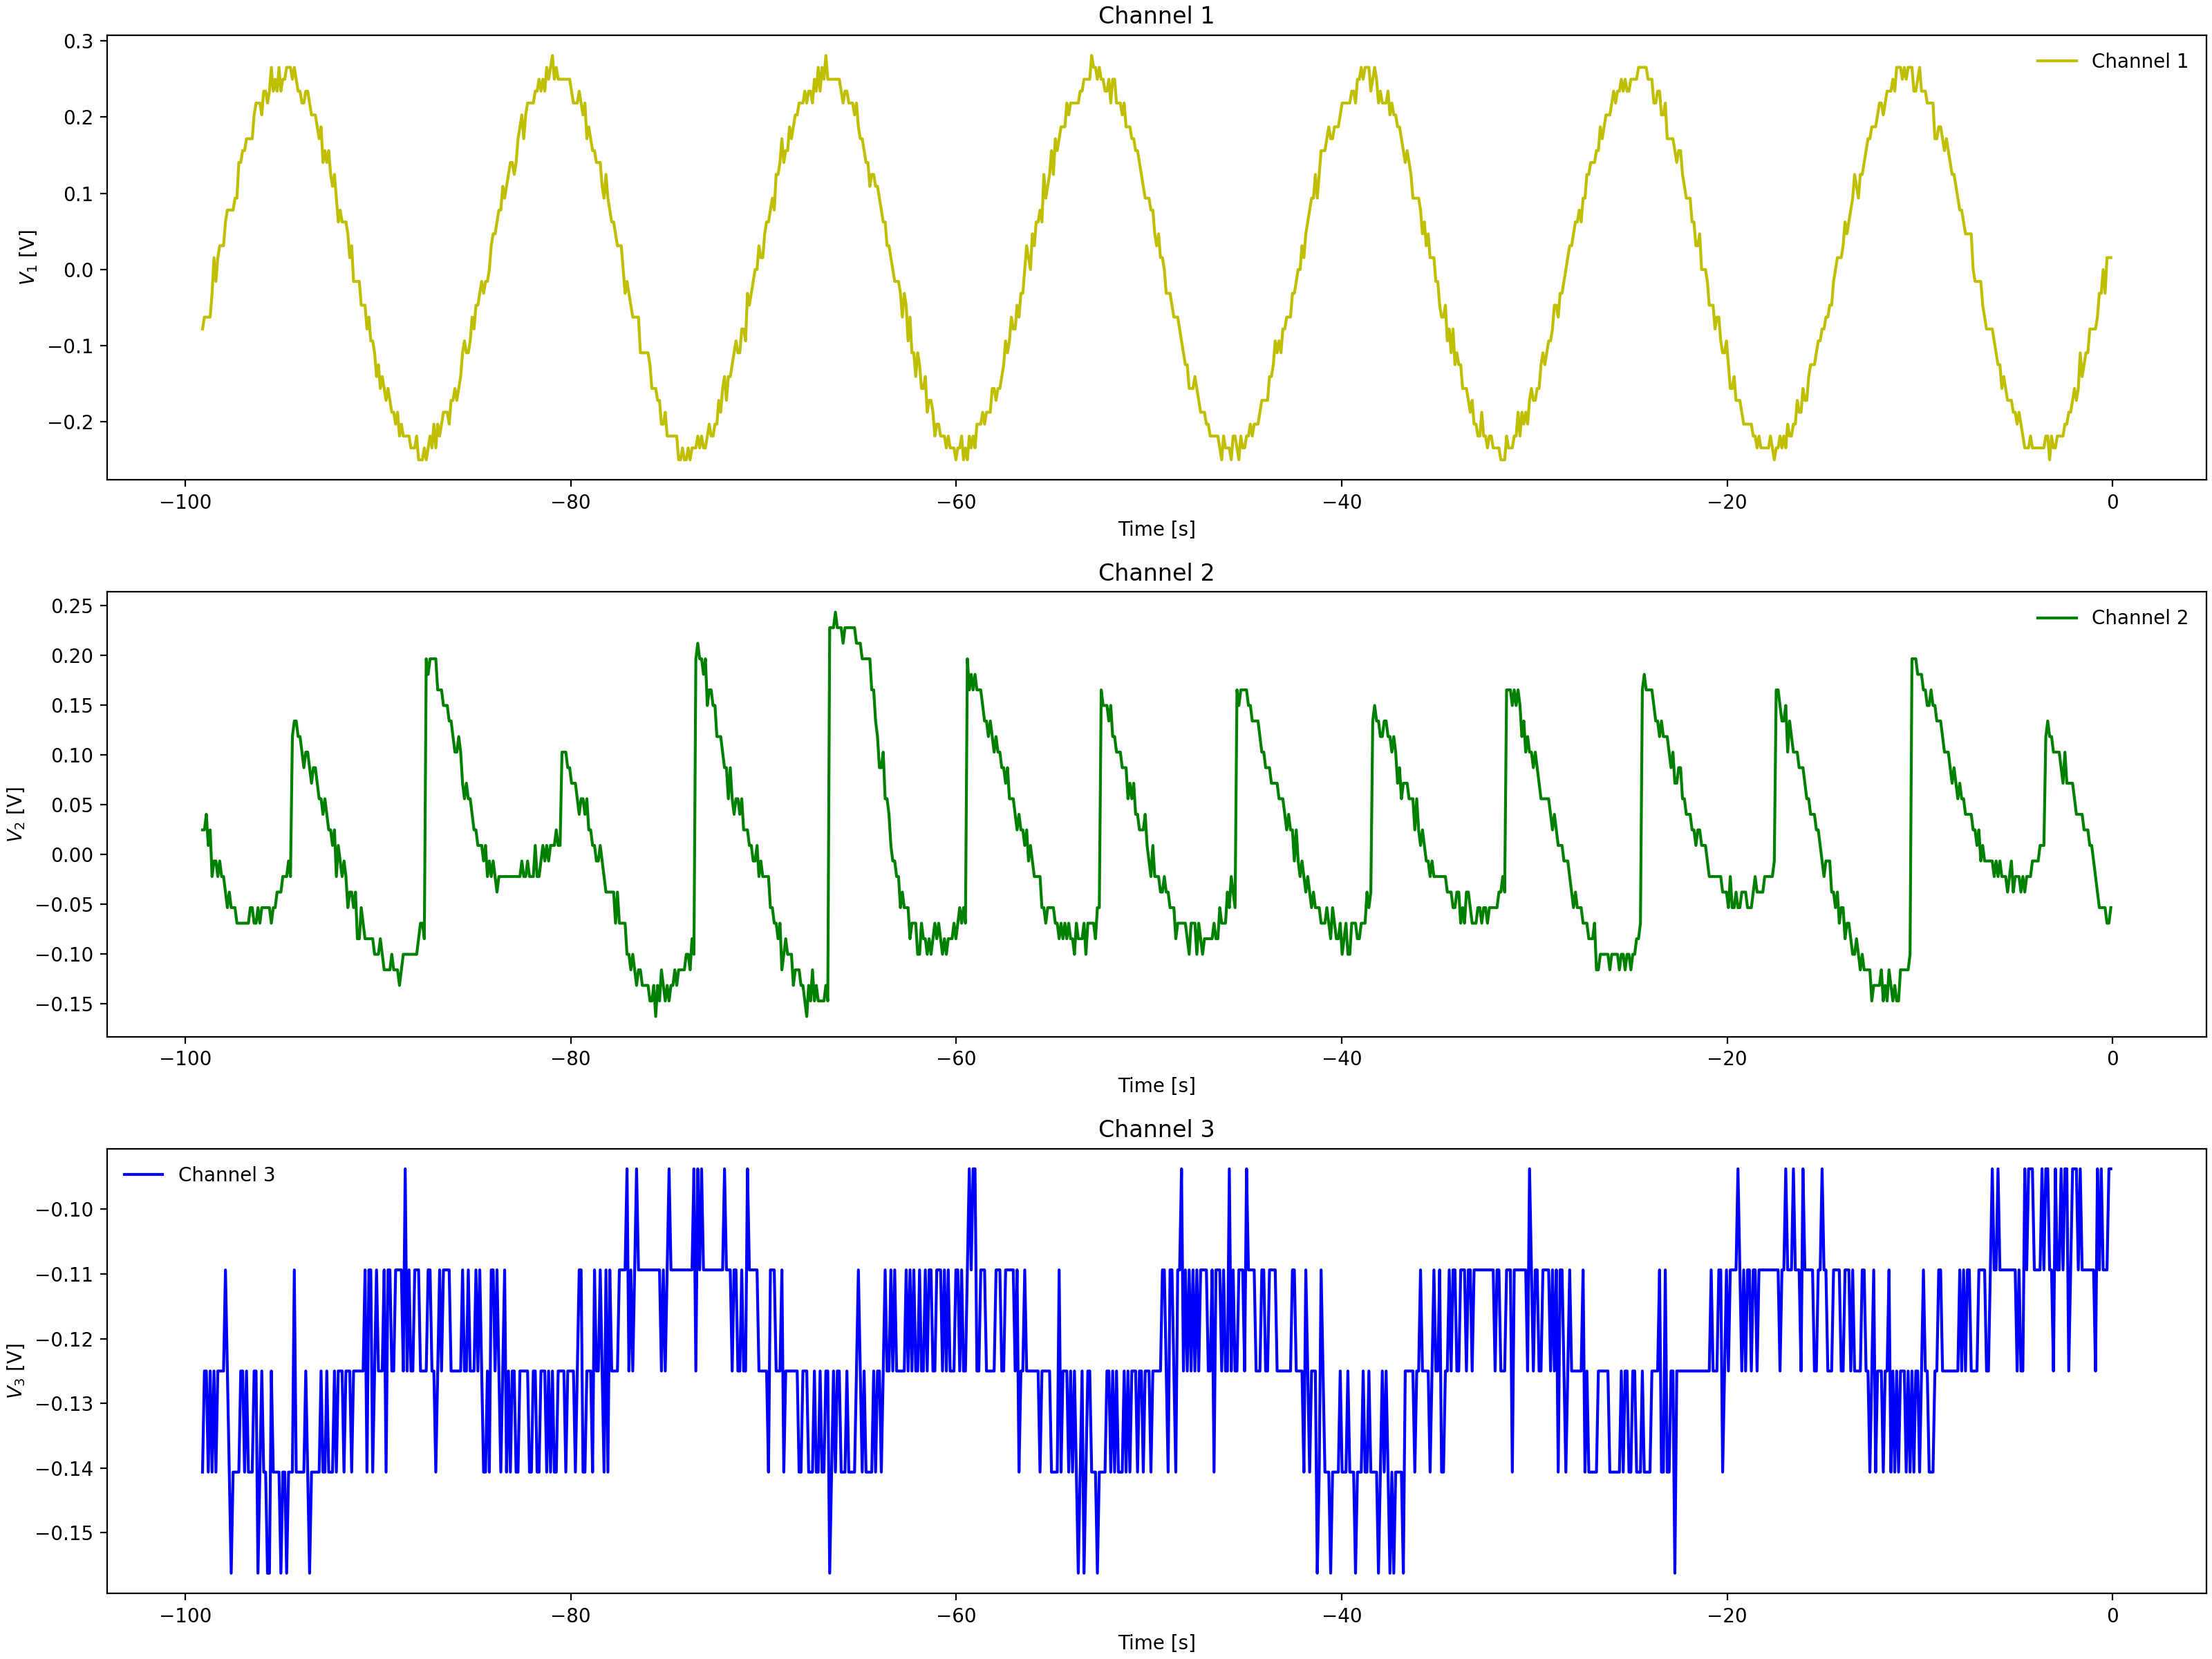

Data behind this chart, as committed beside it:
Channel 1 Time, Channel 1 Voltage, Channel 2 Time, Channel 2 Voltage, Channel 3 Time, Channel 3 Voltage
-0.0992, 0.01537, -0.0992, -0.05337, -0.0992, -0.125
-0.1984, -0.00025, -0.1984, -0.03775, -0.1984, -0.1094
-0.2976, -0.01588, -0.2976, -0.03775, -0.2976, -0.125
-0.3968, -0.0315, -0.3968, -0.03775, -0.3968, -0.125
-0.496, -0.01588, -0.496, -0.0065, -0.496, -0.125
-0.5952, -0.0315, -0.5952, -0.02212, -0.5952, -0.1094
-0.6944, -0.04713, -0.6944, -0.0065, -0.6944, -0.1094
-0.7936, -0.06275, -0.7936, -0.02212, -0.7936, -0.1094
-0.8928, -0.04713, -0.8928, 0.009125, -0.8928, -0.1094
-0.992, -0.07838, -0.992, 0.009125, -0.992, -0.1094
-1.091, -0.094, -1.091, 0.02475, -1.091, -0.125
-1.19, -0.094, -1.19, 0.009125, -1.19, -0.1094
-1.29, -0.1096, -1.29, 0.009125, -1.29, -0.125
-1.389, -0.1253, -1.389, 0.02475, -1.389, -0.125
-1.488, -0.1253, -1.488, 0.02475, -1.488, -0.1094
-1.587, -0.1565, -1.587, 0.04038, -1.587, -0.1094
-1.686, -0.1565, -1.686, 0.056, -1.686, -0.125
-1.786, -0.1409, -1.786, 0.056, -1.786, -0.1094
-1.885, -0.1565, -1.885, 0.056, -1.885, -0.1094
-1.984, -0.1721, -1.984, 0.056, -1.984, -0.1094
-2.083, -0.1878, -2.083, 0.08725, -2.083, -0.125
-2.182, -0.2034, -2.182, 0.08725, -2.182, -0.1094
-2.282, -0.1878, -2.282, 0.07162, -2.282, -0.125
-2.381, -0.1878, -2.381, 0.1029, -2.381, -0.125
-2.48, -0.1878, -2.48, 0.1185, -2.48, -0.125
-2.579, -0.1878, -2.579, 0.1185, -2.579, -0.1094
-2.678, -0.219, -2.678, 0.1341, -2.678, -0.09375
-2.778, -0.219, -2.778, 0.1185, -2.778, -0.1094
-2.877, -0.2346, -2.877, 0.1341, -2.877, -0.125
-2.976, -0.2346, -2.976, 0.1341, -2.976, -0.1094
-3.075, -0.219, -3.075, 0.1654, -3.075, -0.1094
-3.174, -0.219, -3.174, 0.1497, -3.174, -0.1094
-3.274, -0.2346, -3.274, 0.1497, -3.274, -0.1094
-3.373, -0.2346, -3.373, 0.1497, -3.373, -0.125
-3.472, -0.2502, -3.472, -0.02212, -3.472, -0.1094
-3.571, -0.2502, -3.571, -0.03775, -3.571, -0.125
-3.67, -0.2502, -3.67, -0.02212, -3.67, -0.1094
-3.77, -0.2346, -3.77, -0.02212, -3.77, -0.1094
-3.869, -0.2346, -3.869, -0.0065, -3.869, -0.125
-3.968, -0.2346, -3.968, -0.02212, -3.968, -0.1094
-4.067, -0.219, -4.067, -0.02212, -4.067, -0.1094
-4.166, -0.2346, -4.166, -0.05337, -4.166, -0.125
-4.266, -0.219, -4.266, -0.02212, -4.266, -0.1094
-4.365, -0.219, -4.365, -0.02212, -4.365, -0.1094
-4.464, -0.2346, -4.464, -0.03775, -4.464, -0.1094
-4.563, -0.219, -4.563, -0.05337, -4.563, -0.1094
-4.662, -0.219, -4.662, -0.03775, -4.662, -0.1094
-4.762, -0.219, -4.762, -0.03775, -4.762, -0.1094
-4.861, -0.2034, -4.861, -0.02212, -4.861, -0.1094
-4.96, -0.2034, -4.96, -0.03775, -4.96, -0.125
-5.059, -0.2034, -5.059, -0.02212, -5.059, -0.125
-5.158, -0.1878, -5.158, -0.02212, -5.158, -0.125
-5.258, -0.2034, -5.258, -0.03775, -5.258, -0.1406
-5.357, -0.1721, -5.357, -0.03775, -5.357, -0.1094
-5.456, -0.1721, -5.456, -0.03775, -5.456, -0.125
-5.555, -0.1721, -5.555, -0.02212, -5.555, -0.125
-5.654, -0.1409, -5.654, -0.03775, -5.654, -0.125
-5.754, -0.1409, -5.754, -0.02212, -5.754, -0.125
-5.853, -0.1253, -5.853, -0.03775, -5.853, -0.1094
-5.952, -0.1253, -5.952, -0.03775, -5.952, -0.1094
... 939 more rows
